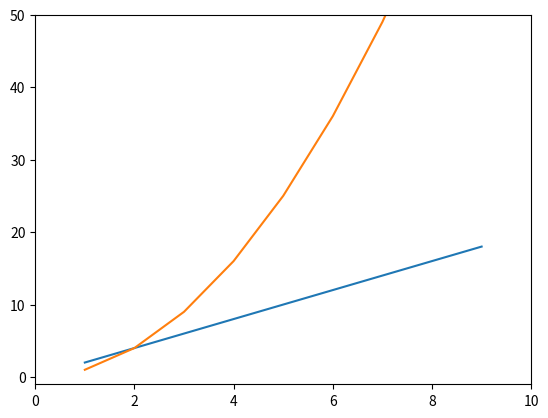

Reproduce this figure in Python.

"""import matplotlib.pyplot as plt
import numpy as np
x1 = np.array([1,2,3,4,5])
y1 = x1 * 2

x2 = np.array([5,10,15])
y2 = x2 + 2


print(plt.plot(x1,y1))
print(plt.plot(x2,y2))
print(plt.show())"""


"""import matplotlib.pyplot as plt
import numpy 
x1 = numpy.arange(1,10)
y1 = x1 * 2

x2 = numpy.arange(1,10)
y2 = x2 ** 2  #exponenciação

print(plt.plot(x1, y1))
print(plt.plot(x2, y2))
print(plt.axis([0,10, -1,50]))#modifica eixo original
print(plt.show())
"""

#mudar os eixos individualmente
import matplotlib.pyplot as plt
import numpy 
x1 = numpy.arange(1,10)
y1 = x1 * 2

x2 = numpy.arange(1,10)
y2 = x2 ** 2
print(plt.plot(x1, y1))
print(plt.plot(x2, y2))
print(plt.xlim(0,10))#eixo orizontal
print(plt.ylim(-1,50))#eixo vertical
print(plt.show())